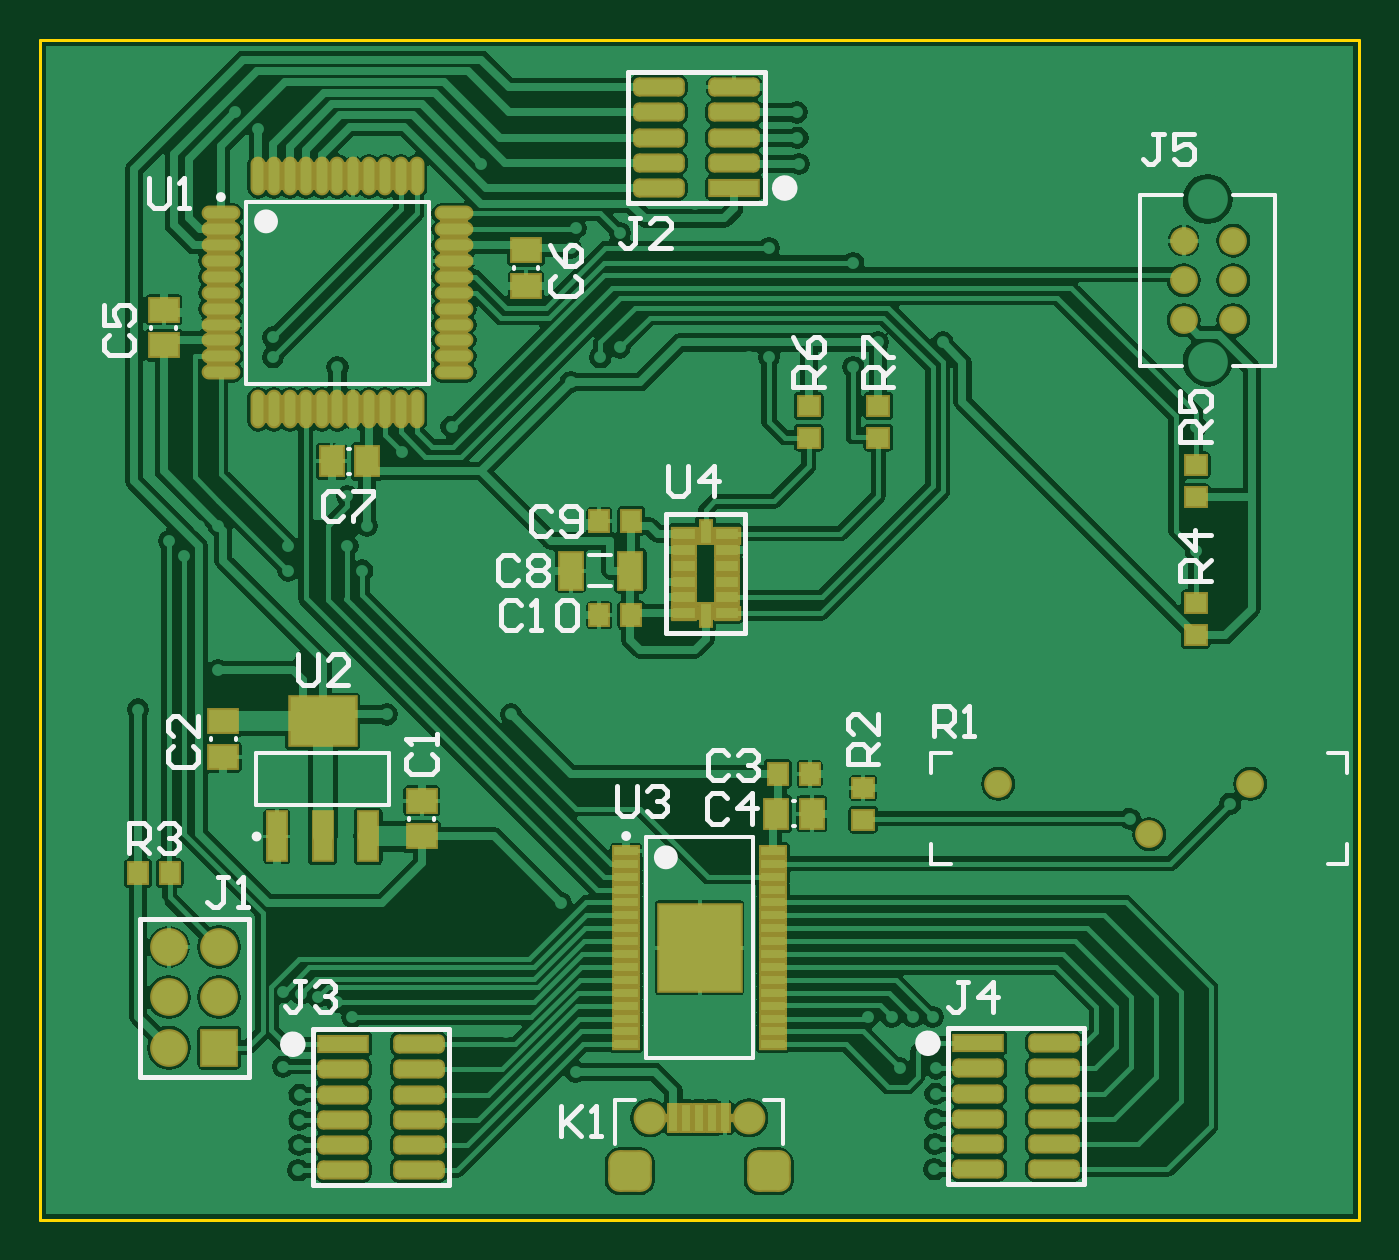
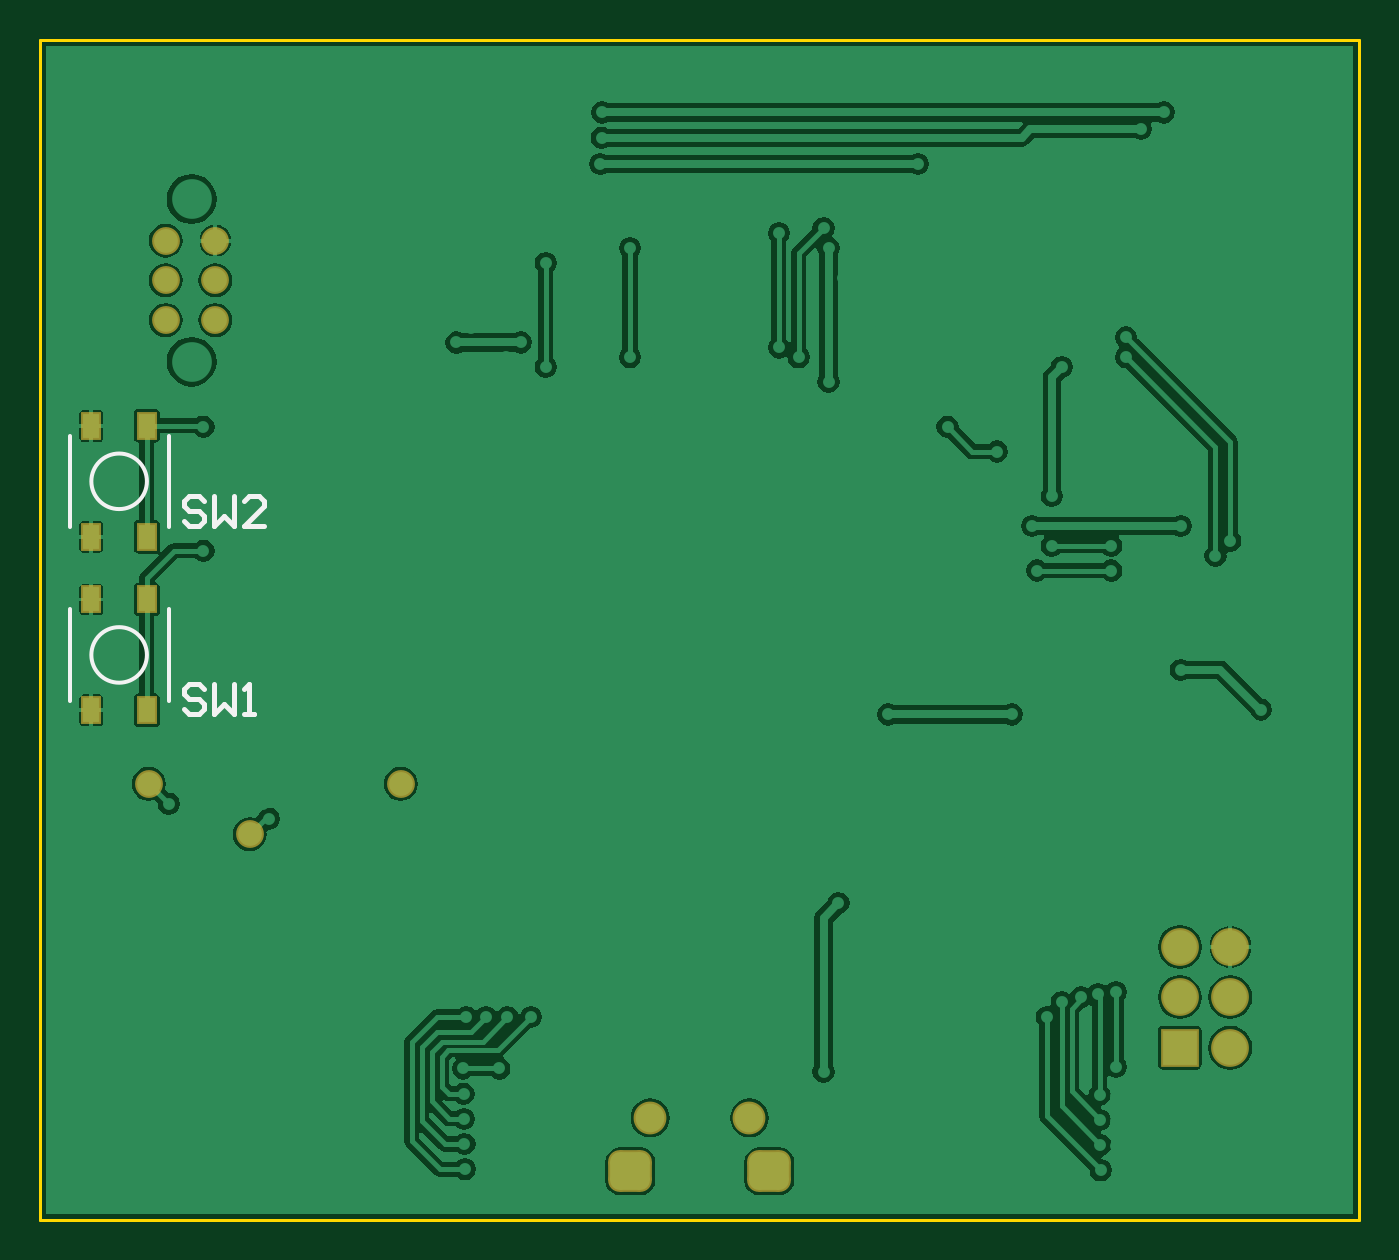
Circuit board: 7 layer files. Board 66.5 x 59.5 mm.
- bottom_copper: RGB_Matrix.GBL (41168 bytes)
- bottom_silk: RGB_Matrix.GBO (1097 bytes)
- bottom_mask: RGB_Matrix.GBS (1180 bytes)
- outline: RGB_Matrix.GKO (172 bytes)
- top_copper: RGB_Matrix.GTL (84526 bytes)
- top_silk: RGB_Matrix.GTO (9192 bytes)
- top_mask: RGB_Matrix.GTS (5553 bytes)

=== bottom_copper: RGB_Matrix.GBL (41168 bytes, source omitted) ===
=== bottom_silk: RGB_Matrix.GBO ===
G04 Layer_Color=32896*
%FSLAX25Y25*%
%MOIN*%
G70*
G01*
G75*
%ADD39C,0.01000*%
%ADD40C,0.00787*%
D39*
X229269Y-128860D02*
X230269Y-127860D01*
X232268D01*
X233268Y-128860D01*
Y-129860D01*
X232268Y-130859D01*
X230269D01*
X229269Y-131859D01*
Y-132859D01*
X230269Y-133858D01*
X232268D01*
X233268Y-132859D01*
X227270Y-127860D02*
Y-133858D01*
X225270Y-131859D01*
X223271Y-133858D01*
Y-127860D01*
X221272Y-133858D02*
X219272D01*
X220272D01*
Y-127860D01*
X221272Y-128860D01*
X229269Y-91458D02*
X230269Y-90459D01*
X232268D01*
X233268Y-91458D01*
Y-92458D01*
X232268Y-93458D01*
X230269D01*
X229269Y-94457D01*
Y-95457D01*
X230269Y-96457D01*
X232268D01*
X233268Y-95457D01*
X227270Y-90459D02*
Y-96457D01*
X225270Y-94457D01*
X223271Y-96457D01*
Y-90459D01*
X217273Y-96457D02*
X221272D01*
X217273Y-92458D01*
Y-91458D01*
X218273Y-90459D01*
X220272D01*
X221272Y-91458D01*
D40*
X251575Y-122047D02*
G03*
X251575Y-122047I-5512J0D01*
G01*
Y-87598D02*
G03*
X251575Y-87598I-5512J0D01*
G01*
X236221Y-131102D02*
Y-112992D01*
X255906Y-131102D02*
Y-112992D01*
X236221Y-96653D02*
Y-78543D01*
X255906Y-96653D02*
Y-78543D01*
M02*

=== bottom_mask: RGB_Matrix.GBS ===
G04 Layer_Color=16711935*
%FSLAX25Y25*%
%MOIN*%
G70*
G01*
G75*
%ADD66R,0.07493X0.07493*%
%ADD67C,0.07493*%
%ADD68C,0.05524*%
%ADD69C,0.06509*%
G04:AMPARAMS|DCode=70|XSize=86.74mil|YSize=82.8mil|CornerRadius=22.7mil|HoleSize=0mil|Usage=FLASHONLY|Rotation=180.000|XOffset=0mil|YOffset=0mil|HoleType=Round|Shape=RoundedRectangle|*
%AMROUNDEDRECTD70*
21,1,0.08674,0.03740,0,0,180.0*
21,1,0.04134,0.08280,0,0,180.0*
1,1,0.04540,-0.02067,0.01870*
1,1,0.04540,0.02067,0.01870*
1,1,0.04540,0.02067,-0.01870*
1,1,0.04540,-0.02067,-0.01870*
%
%ADD70ROUNDEDRECTD70*%
%ADD71R,0.03950X0.05524*%
D66*
X35591Y-199961D02*
D03*
D67*
X25591D02*
D03*
X35591Y-189961D02*
D03*
X25591D02*
D03*
X35591Y-179961D02*
D03*
X25591D02*
D03*
D68*
X190157Y-147638D02*
D03*
X220158Y-157638D02*
D03*
X240158Y-147638D02*
D03*
X236811Y-39862D02*
D03*
Y-47736D02*
D03*
Y-55610D02*
D03*
X226969Y-39862D02*
D03*
Y-47736D02*
D03*
Y-55610D02*
D03*
D69*
X120995Y-213878D02*
D03*
X140680D02*
D03*
D70*
X117058Y-224508D02*
D03*
X144617D02*
D03*
D71*
X240551Y-133047D02*
D03*
Y-111047D02*
D03*
X251575Y-133047D02*
D03*
Y-111047D02*
D03*
X240551Y-98598D02*
D03*
Y-76598D02*
D03*
X251575Y-98598D02*
D03*
Y-76598D02*
D03*
M02*

=== outline: RGB_Matrix.GKO ===
G04 Layer_Color=16711935*
%FSLAX25Y25*%
%MOIN*%
G70*
G01*
G75*
%ADD72C,0.00600*%
D72*
X0Y-234252D02*
Y0D01*
X261811D01*
Y-234252D02*
Y0D01*
X0Y-234252D02*
X261811D01*
M02*

=== top_copper: RGB_Matrix.GTL (84526 bytes, source omitted) ===
=== top_silk: RGB_Matrix.GTO (9192 bytes, source omitted) ===
=== top_mask: RGB_Matrix.GTS ===
G04 Layer_Color=8388736*
%FSLAX25Y25*%
%MOIN*%
G70*
G01*
G75*
%ADD41R,0.13681X0.01673*%
%ADD42R,0.12598X0.06102*%
%ADD43R,0.05807X0.31299*%
%ADD44R,0.31299X0.05807*%
%ADD45R,0.13976X0.03740*%
%ADD46R,0.09744X0.00787*%
%ADD47R,0.05315X0.18701*%
%ADD48R,0.13976X0.02953*%
%ADD49R,0.05512X0.40748*%
%ADD50R,0.10249X0.03792*%
G04:AMPARAMS|DCode=51|XSize=102.49mil|YSize=37.92mil|CornerRadius=11.48mil|HoleSize=0mil|Usage=FLASHONLY|Rotation=180.000|XOffset=0mil|YOffset=0mil|HoleType=Round|Shape=RoundedRectangle|*
%AMROUNDEDRECTD51*
21,1,0.10249,0.01496,0,0,180.0*
21,1,0.07953,0.03792,0,0,180.0*
1,1,0.02296,-0.03976,0.00748*
1,1,0.02296,0.03976,0.00748*
1,1,0.02296,0.03976,-0.00748*
1,1,0.02296,-0.03976,-0.00748*
%
%ADD51ROUNDEDRECTD51*%
%ADD52R,0.05308X0.02965*%
%ADD53R,0.02965X0.05308*%
%ADD54R,0.04540X0.10249*%
%ADD55R,0.13792X0.10249*%
%ADD56R,0.06509X0.05328*%
%ADD57R,0.04343X0.04737*%
%ADD58R,0.05328X0.07887*%
%ADD59R,0.04737X0.04343*%
%ADD60R,0.16981X0.17965*%
%ADD61R,0.05524X0.02375*%
%ADD62O,0.02965X0.07690*%
%ADD63O,0.07690X0.02965*%
%ADD64R,0.05328X0.06509*%
%ADD65R,0.02375X0.06115*%
%ADD66R,0.07493X0.07493*%
%ADD67C,0.07493*%
%ADD68C,0.05524*%
%ADD69C,0.06509*%
G04:AMPARAMS|DCode=70|XSize=86.74mil|YSize=82.8mil|CornerRadius=22.7mil|HoleSize=0mil|Usage=FLASHONLY|Rotation=180.000|XOffset=0mil|YOffset=0mil|HoleType=Round|Shape=RoundedRectangle|*
%AMROUNDEDRECTD70*
21,1,0.08674,0.03740,0,0,180.0*
21,1,0.04134,0.08280,0,0,180.0*
1,1,0.04540,-0.02067,0.01870*
1,1,0.04540,0.02067,0.01870*
1,1,0.04540,0.02067,-0.01870*
1,1,0.04540,-0.02067,-0.01870*
%
%ADD70ROUNDEDRECTD70*%
D41*
X130856Y-213927D02*
D03*
D42*
X130807Y-213878D02*
D03*
D43*
X82234Y-50394D02*
D03*
X35974Y-50787D02*
D03*
D44*
X58366Y-73278D02*
D03*
X59547Y-27018D02*
D03*
D45*
X132087Y-98425D02*
D03*
D46*
X129971Y-111909D02*
D03*
D47*
X136417Y-105905D02*
D03*
X127756D02*
D03*
D48*
X132087Y-113779D02*
D03*
D49*
X145472Y-180118D02*
D03*
X116339D02*
D03*
D50*
X137795Y-29409D02*
D03*
X60197Y-199291D02*
D03*
X186221Y-199094D02*
D03*
D51*
X137795Y-24409D02*
D03*
Y-19409D02*
D03*
Y-14409D02*
D03*
Y-9409D02*
D03*
X122795Y-29409D02*
D03*
Y-24409D02*
D03*
Y-19409D02*
D03*
Y-14409D02*
D03*
Y-9409D02*
D03*
X75197Y-219291D02*
D03*
Y-214291D02*
D03*
Y-209291D02*
D03*
Y-204291D02*
D03*
Y-199291D02*
D03*
X60197Y-219291D02*
D03*
Y-214291D02*
D03*
Y-209291D02*
D03*
Y-204291D02*
D03*
Y-224291D02*
D03*
X75197D02*
D03*
X201220Y-219094D02*
D03*
Y-214094D02*
D03*
Y-209095D02*
D03*
Y-204095D02*
D03*
Y-199094D02*
D03*
X186221Y-219094D02*
D03*
Y-214094D02*
D03*
Y-209095D02*
D03*
Y-204095D02*
D03*
Y-224095D02*
D03*
X201220D02*
D03*
D52*
X136417Y-113779D02*
D03*
Y-110630D02*
D03*
Y-107480D02*
D03*
Y-104331D02*
D03*
Y-101181D02*
D03*
Y-98032D02*
D03*
X127756Y-113779D02*
D03*
Y-110630D02*
D03*
Y-107480D02*
D03*
Y-104331D02*
D03*
Y-101181D02*
D03*
Y-98032D02*
D03*
D53*
X132087Y-114173D02*
D03*
Y-97638D02*
D03*
D54*
X47047Y-158071D02*
D03*
X56102D02*
D03*
X65158D02*
D03*
D55*
X56102Y-135236D02*
D03*
D56*
X75787Y-158071D02*
D03*
Y-150984D02*
D03*
X36417Y-135236D02*
D03*
Y-142323D02*
D03*
X24606Y-60630D02*
D03*
Y-53543D02*
D03*
X96457Y-41732D02*
D03*
Y-48819D02*
D03*
D57*
X19488Y-165354D02*
D03*
X25787D02*
D03*
X111024Y-95472D02*
D03*
X117323D02*
D03*
X111024Y-114173D02*
D03*
X117323D02*
D03*
X152756Y-145669D02*
D03*
X146457D02*
D03*
D58*
X117126Y-105315D02*
D03*
X105315D02*
D03*
D59*
X152559Y-78937D02*
D03*
Y-72638D02*
D03*
X166339Y-78937D02*
D03*
Y-72638D02*
D03*
X229331Y-111811D02*
D03*
Y-118110D02*
D03*
Y-84449D02*
D03*
Y-90748D02*
D03*
X163386Y-148425D02*
D03*
Y-154724D02*
D03*
D60*
X130905Y-180118D02*
D03*
D61*
X145472Y-199311D02*
D03*
Y-196752D02*
D03*
Y-194193D02*
D03*
Y-191634D02*
D03*
Y-189075D02*
D03*
Y-186516D02*
D03*
Y-183957D02*
D03*
Y-181398D02*
D03*
Y-178839D02*
D03*
Y-176279D02*
D03*
Y-173721D02*
D03*
Y-171161D02*
D03*
Y-168602D02*
D03*
Y-166043D02*
D03*
Y-163484D02*
D03*
Y-160925D02*
D03*
X116339Y-199311D02*
D03*
Y-196752D02*
D03*
Y-194193D02*
D03*
Y-191634D02*
D03*
Y-189075D02*
D03*
Y-186516D02*
D03*
Y-183957D02*
D03*
Y-181398D02*
D03*
Y-178839D02*
D03*
Y-176279D02*
D03*
Y-173721D02*
D03*
Y-171161D02*
D03*
Y-168602D02*
D03*
Y-166043D02*
D03*
Y-163484D02*
D03*
Y-160925D02*
D03*
D62*
X43307Y-27067D02*
D03*
X46457D02*
D03*
X49606D02*
D03*
X52756D02*
D03*
X55905D02*
D03*
X59055D02*
D03*
X62205D02*
D03*
X65354D02*
D03*
X68504D02*
D03*
X71653D02*
D03*
X74803D02*
D03*
Y-73327D02*
D03*
X71653D02*
D03*
X68504D02*
D03*
X65354D02*
D03*
X62205D02*
D03*
X59055D02*
D03*
X55905D02*
D03*
X52756D02*
D03*
X49606D02*
D03*
X46457D02*
D03*
X43307D02*
D03*
D63*
X82185Y-34449D02*
D03*
Y-37598D02*
D03*
Y-40748D02*
D03*
Y-43898D02*
D03*
Y-47047D02*
D03*
Y-50197D02*
D03*
Y-53347D02*
D03*
Y-56496D02*
D03*
Y-59646D02*
D03*
Y-62795D02*
D03*
Y-65945D02*
D03*
X35925D02*
D03*
Y-62795D02*
D03*
Y-59646D02*
D03*
Y-56496D02*
D03*
Y-53347D02*
D03*
Y-50197D02*
D03*
Y-47047D02*
D03*
Y-43898D02*
D03*
Y-40748D02*
D03*
Y-37598D02*
D03*
Y-34449D02*
D03*
D64*
X146063Y-153543D02*
D03*
X153150D02*
D03*
X64961Y-83661D02*
D03*
X57874D02*
D03*
D65*
X125719Y-213878D02*
D03*
X128278D02*
D03*
X130837D02*
D03*
X133396D02*
D03*
X135955D02*
D03*
D66*
X35591Y-199961D02*
D03*
D67*
X25591D02*
D03*
X35591Y-189961D02*
D03*
X25591D02*
D03*
X35591Y-179961D02*
D03*
X25591D02*
D03*
D68*
X190157Y-147638D02*
D03*
X220158Y-157638D02*
D03*
X240158Y-147638D02*
D03*
X236811Y-39862D02*
D03*
Y-47736D02*
D03*
Y-55610D02*
D03*
X226969Y-39862D02*
D03*
Y-47736D02*
D03*
Y-55610D02*
D03*
D69*
X120995Y-213878D02*
D03*
X140680D02*
D03*
D70*
X117058Y-224508D02*
D03*
X144617D02*
D03*
M02*

